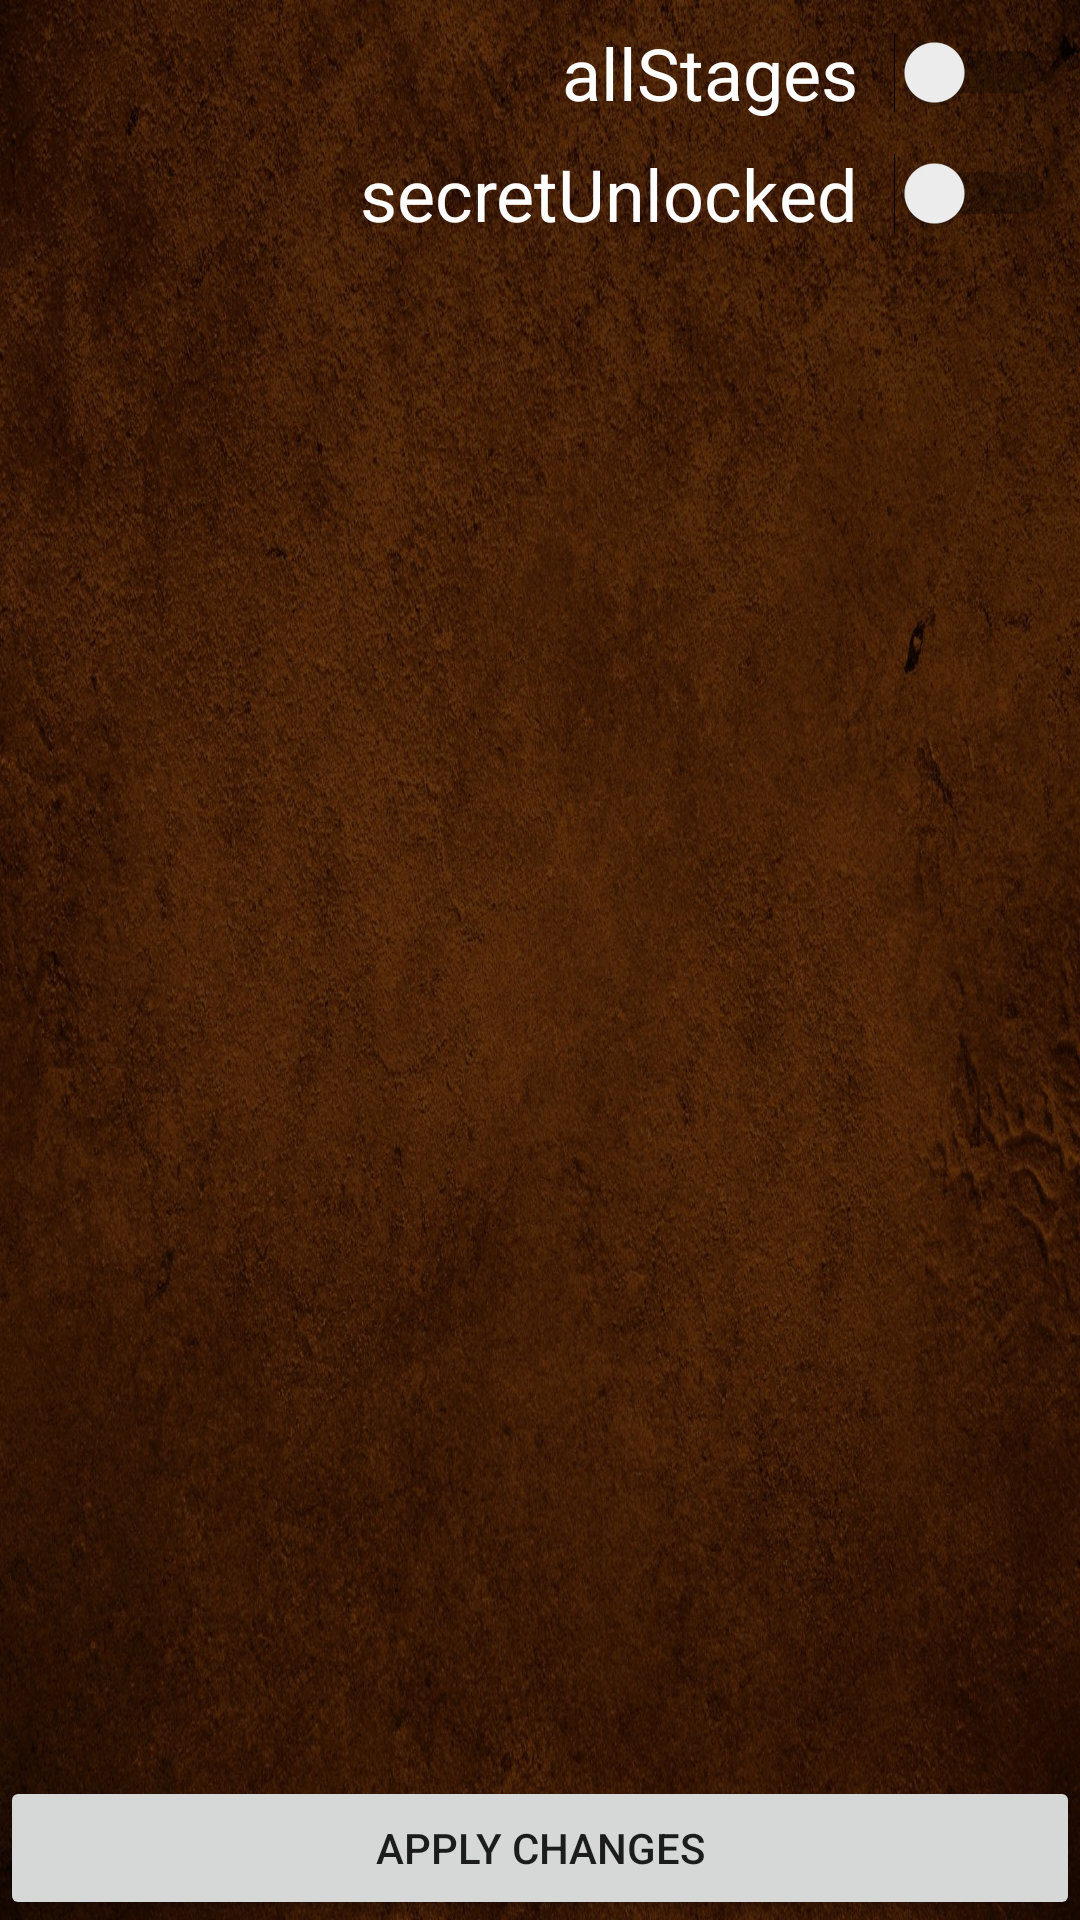

Write the Android layout XML for this screen, with the resource values it uses.
<!-- AndroidManifest.xml: application theme AppTheme -->
<!-- res/layout/activity_debug.xml -->
<?xml version="1.0" encoding="utf-8"?>
<androidx.constraintlayout.widget.ConstraintLayout xmlns:android="http://schemas.android.com/apk/res/android"
    xmlns:app="http://schemas.android.com/apk/res-auto"
    xmlns:tools="http://schemas.android.com/tools"
    android:layout_width="match_parent"
    android:layout_height="match_parent"
    tools:context=".DebugActivity">

    <Button
        android:id="@+id/btn_debug_apply"
        android:layout_width="0dp"
        android:layout_height="wrap_content"
        android:text="Apply Changes"
        app:layout_constraintBottom_toBottomOf="parent"
        app:layout_constraintEnd_toEndOf="parent"
        app:layout_constraintStart_toStartOf="parent" />

    <Switch
        android:id="@+id/switch_allStages"
        android:layout_width="wrap_content"
        android:layout_height="wrap_content"
        android:layout_marginTop="8dp"
        android:layout_marginEnd="8dp"
        android:text="allStages  "
        android:textColor="@color/white"
        android:textSize="24sp"
        app:layout_constraintEnd_toEndOf="parent"
        app:layout_constraintTop_toTopOf="parent" />

    <Switch
        android:id="@+id/switch_secretUnlocked"
        android:layout_width="wrap_content"
        android:layout_height="wrap_content"
        android:layout_marginTop="8dp"
        android:layout_marginEnd="8dp"
        android:text="secretUnlocked  "
        android:textColor="@color/white"
        android:textSize="24sp"
        app:layout_constraintEnd_toEndOf="parent"
        app:layout_constraintTop_toBottomOf="@+id/switch_allStages" />

</androidx.constraintlayout.widget.ConstraintLayout>
<!-- resources referenced by this layout -->
<resources>
  <style name="AppTheme" parent="Theme.AppCompat.Light.NoActionBar">
          
          <item name="android:windowBackground">@drawable/menu_bg</item>
          <item name="colorPrimary">@color/colorPrimary</item>
          <item name="colorPrimaryDark">@color/colorPrimaryDark</item>
          <item name="colorAccent">@color/colorAccent</item>
      </style>
  <!-- drawable menu_bg: jpg bitmap (drawable, 479920 bytes) -->
  <!-- not gathered from this repository: default colours our renderer supplied (Android Studio template values) -->
  <color name="white">#FFFFFFFF</color>
  <color name="colorPrimary">#FF6200EE</color>
  <color name="colorPrimaryDark">#FF3700B3</color>
  <color name="colorAccent">#FF03DAC5</color>
</resources>
